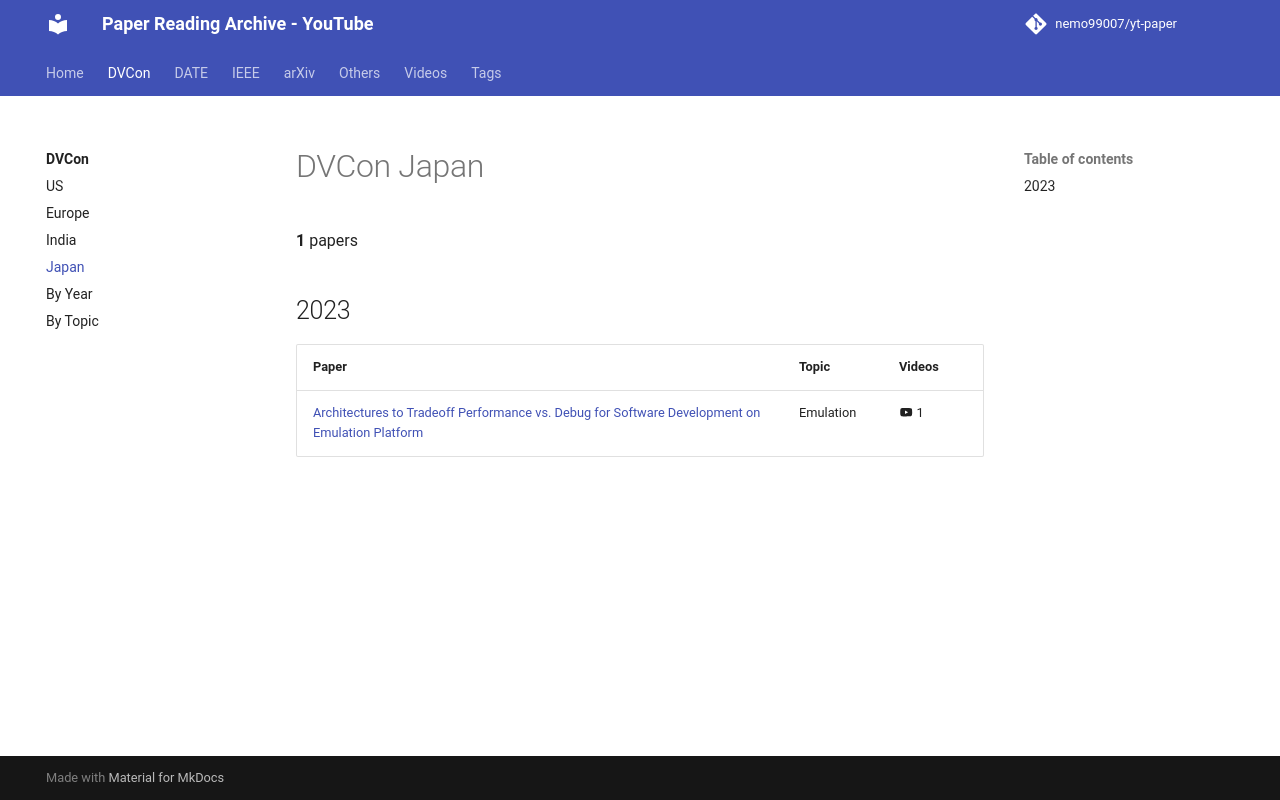

repository: nemo99007/yt-paper · page: dvcon/japan/index.html · generator: mkdocs

<!-- generated by yt-paper; edits will be overwritten -->

# DVCon Japan

**1** papers

## 2023

| Paper | Topic | Videos |
|---|---|---|
| [Architectures to Tradeoff Performance vs. Debug for Software Development on Emulation Platform](../papers/ref-20261018-fd31-architectures-to-tradeoff-performance-vs-debug-for-software.md) | Emulation | :material-youtube: 1 |
